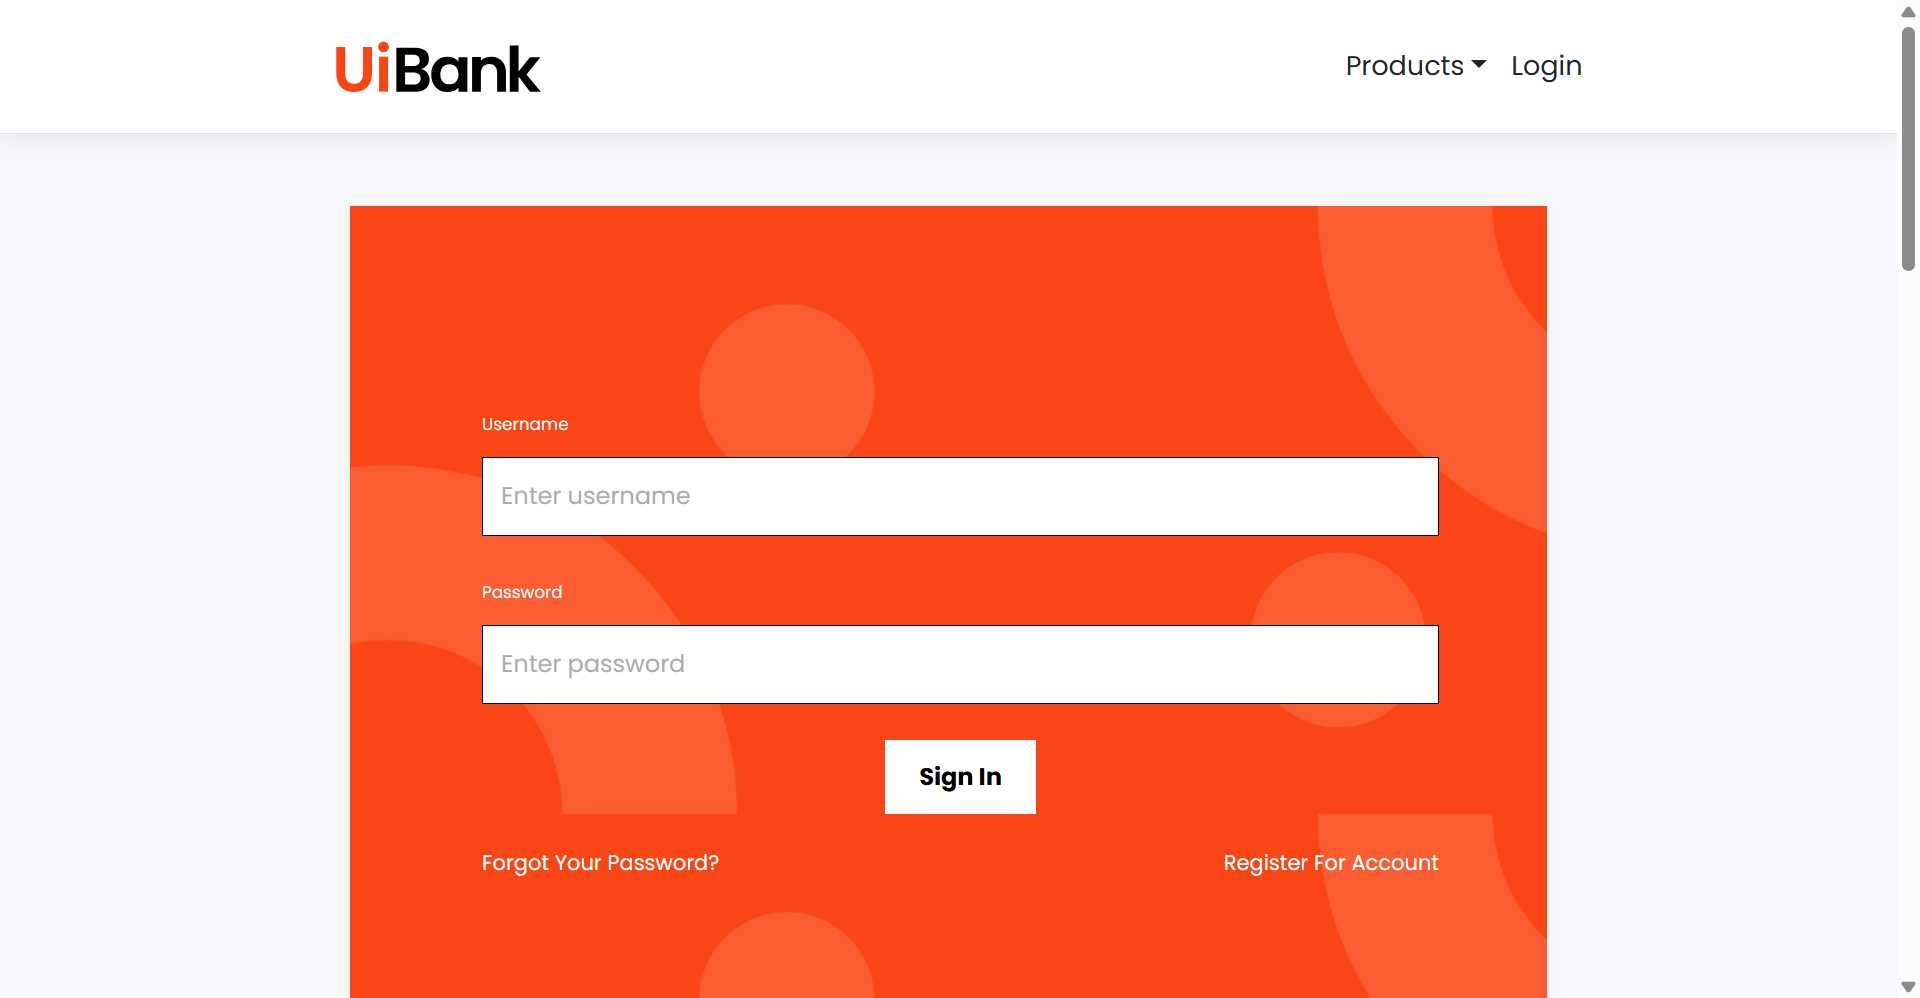
Task: Test Automation Project
Workflow: Navigate to loans Screen

Step 1: Welcome Screen in window 'UiBank-Welcome' (chrome.exe)

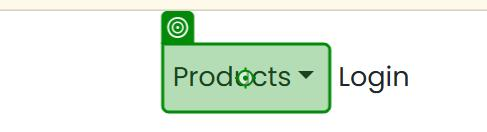
Step 2: click on the link 'Products' in window 'UiBank-Welcome' (chrome.exe)

Step 3: click on the link 'Loans' in window 'UiBank-Welcome' (chrome.exe) (no picture)

Step 4: check the button 'Apply For A Loan' in window 'UiBank-Loan Home' (chrome.exe) (no picture)

Step 5: Loans Screen in window 'UiBank-Loan Home' (chrome.exe) (no picture)

Step 6: click on the button 'Apply For A Loan' in window 'UiBank-Loan Home' (chrome.exe) (no picture)

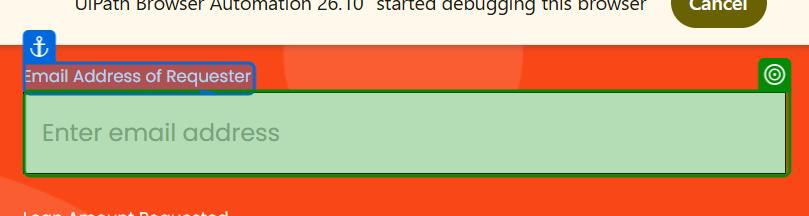
Step 7: check the text box 'email' in window 'UiBank-Loan Apply' (chrome.exe)
